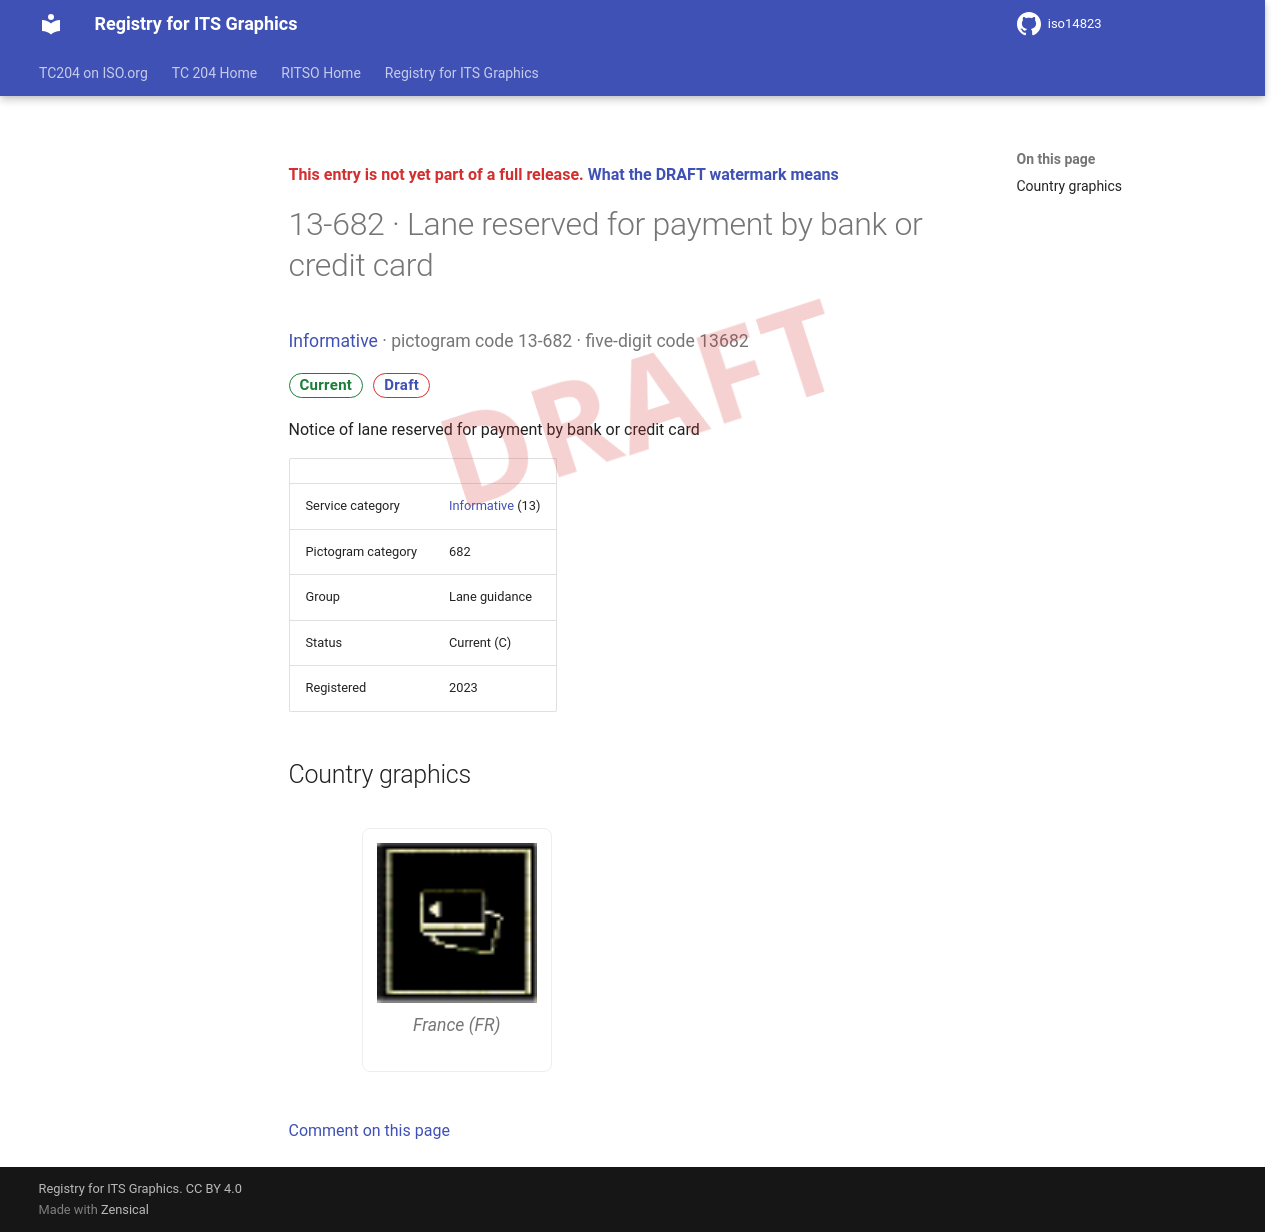

repository: k-vaughn/iso14823 · page: v0.1.0-alpha.1/signs/13-682/index.html · generator: mkdocs

<div class="draft4-watermark" aria-hidden="true"></div>

<p class="draft-note">This entry is not yet part of a full release. <a href="../#draft-watermark">What the DRAFT watermark means</a></p>

# 13-682 · Lane reserved for payment by bank or credit card

<p class="sign-kicker"><a href="../categories/13/">Informative</a> · pictogram code 13-682 · five-digit code 13682</p>
<p class="sign-chips"><span class="chip chip-current">Current</span> <a class="chip chip-draft" href="../#draft-watermark">Draft</a></p>
<p>Notice of lane reserved for payment by bank or credit card</p>
| | |
| --- | --- |
| Service category | <a href="../categories/13/">Informative</a> (13) |
| Pictogram category | 682 |
| Group | Lane guidance |
| Status | Current (C) |
| Registered | 2023 |

## Country graphics

<div class="sign-grid">
<figure class="sign-card">
<img src="../graphics/fr/13-682.png" alt="France graphic for Lane reserved for payment by bank or credit card (13-682)" loading="lazy">

<figcaption>France (FR)</figcaption>
</figure>
</div>

[Comment on this page](https://github.com/k-vaughn/iso14823/issues/new?template=page-feedback.yml&title=%5BPage+feedback%5D+13-682+%C2%B7+Lane+reserved+for+payment+by+bank+or+credit+card&page-title=13-682+%C2%B7+Lane+reserved+for+payment+by+bank+or+credit+card&page-path=signs%2F13-682.md)
